Run: headless pygame with SDL's dummy video driver; simulated clock (each Clock.tick advances the game by its frame time, no real sleeping); random seed 0; keys injected as events and as key.get_pressed() state; no mouse input.
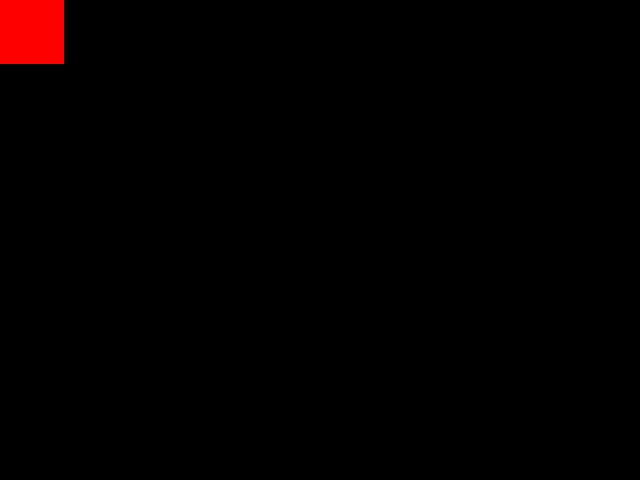
Frame 1 of 4 · flips 1–60 · no input
Frame 2 of 4 · flips 61–180 · tapped SPACE, RETURN · held RIGHT (→), D · screen unchanged from frame 1, image omitted
Frame 3 of 4 · flips 181–300 · held DOWN (↓), S · screen unchanged from frame 2, image omitted
Frame 4 of 4 · flips 301–420 · held LEFT (←), A, UP (↑), W · screen unchanged from frame 3, image omitted

The pygame program that drew these frames:

"""
an initial blank screen for a pygame video game

@author: Nima Created on Wed Apr 24 16:14:45 2019
"""

import pygame
import sys

class MovingDot():
    def __init__(self):
        
        self.rect_pos=(0, 0, 64, 64)
        player_rect=pygame.Rect(self.rect_pos)
        self.color=(255, 0, 0)
        screen = pygame.display.get_surface()
        pygame.draw.rect(screen, self.color, player_rect)
        
    def get_size(self,left,top,width,height):
        self.rect_pos=()
        
        
  
def main():
    """this function is called when the program starts.
       it initializes everything it needs, then runs in
       a loop until the function returns."""
    #Initialize Everything     
    pygame.init()
    screen = pygame.display.set_mode((640, 480))
    clock=pygame.time.Clock()
    
    # main loop
    while True: 
        # a clock keeps the frame rate under 60
        clock.tick(60)
        for event in pygame.event.get():
            if event.type == pygame.QUIT:
                pygame.quit()
                sys.exit()
        dot_1=MovingDot()
        pygame.display.update()
    pygame.quit()
    
# game main loop
if __name__=="__main__":
    main()
        
